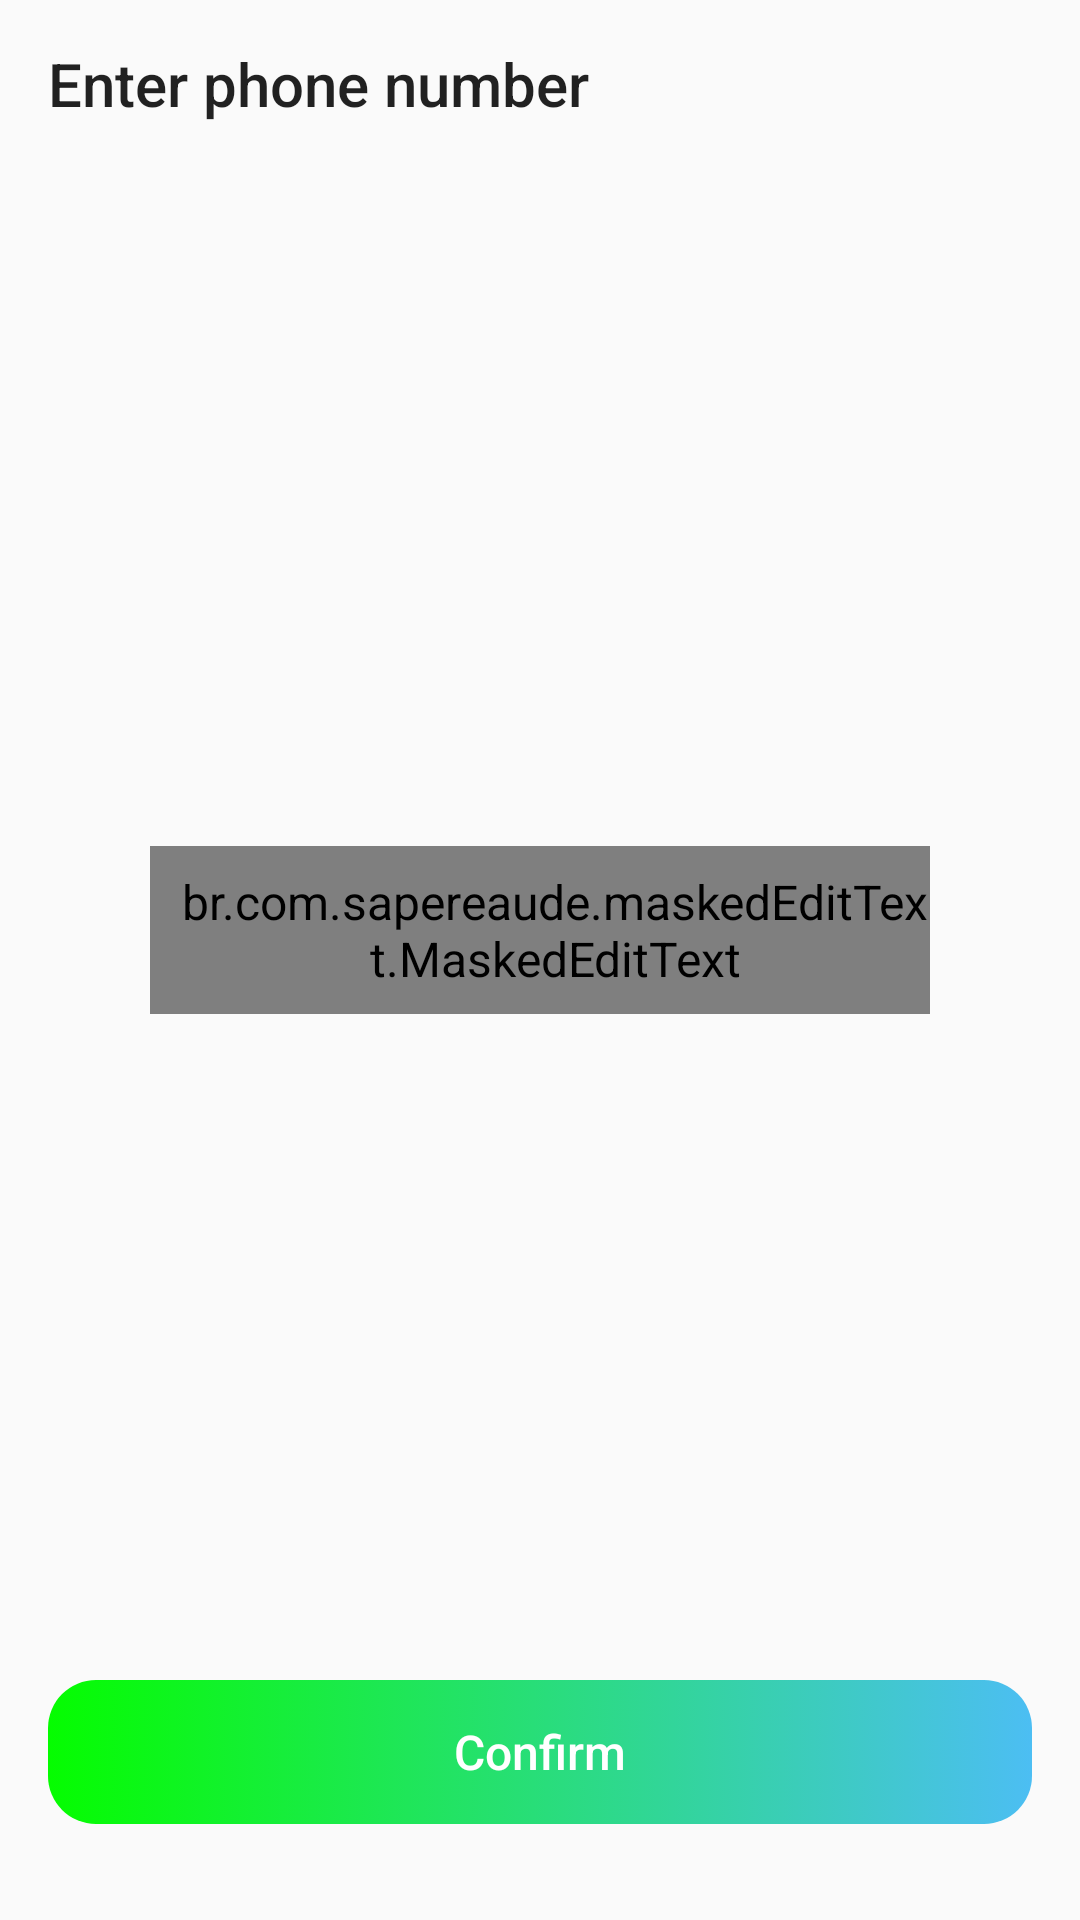

Layout XML and referenced resources for this Android screen:
<!-- AndroidManifest.xml: application theme Theme.Stadion -->
<!-- res/layout/fragment_forgot.xml -->
<?xml version="1.0" encoding="utf-8"?>
<FrameLayout
    xmlns:android="http://schemas.android.com/apk/res/android"
    xmlns:tools="http://schemas.android.com/tools"
    android:layout_width="match_parent"
    android:layout_height="match_parent"
    android:id="@+id/container_btn"
    xmlns:app="http://schemas.android.com/apk/res-auto">

    <com.google.android.material.appbar.MaterialToolbar
        android:layout_width="match_parent"
        app:title="@string/enter_phone_number"
        android:id="@+id/toolbar"
        app:navigationIcon="@drawable/ic_baseline_arrow_back"
        android:layout_height="wrap_content"/>

    <ProgressBar
        android:id="@+id/progress_bar"
        app:layout_constraintTop_toTopOf="parent"
        style="?android:progressBarStyleHorizontal"
        android:layout_width="match_parent"
        android:layout_height="wrap_content"
        android:layout_marginHorizontal="11dp"
        android:indeterminateBehavior="repeat"
        android:indeterminateDuration="10"
        android:indeterminateOnly="true"
        android:maxHeight="24dip"
        android:minHeight="24dip"
        android:visibility="gone"
        android:progressBackgroundTint="#208afa"
        android:progressBackgroundTintMode="multiply"
        />

    <br.com.sapereaude.maskedEditText.MaskedEditText
        android:layout_marginBottom="10dp"
        android:id="@+id/inputPhoneNumber"
        android:layout_gravity="center"
        android:layout_width="match_parent"
        android:layout_height="?actionBarSize"
        android:layout_marginLeft="50dp"
        android:layout_marginRight="50dp"
        android:background="@drawable/edit_text_back"
        android:hint="000000000"
        android:inputType="phone"
        android:paddingStart="10dp"
        android:typeface="monospace"
        app:allowed_chars="0123456789"
        app:keep_hint="true"
        app:mask="+998 ## ###-##-##"
        tools:ignore="RtlSymmetry" />

    <Button
        android:id="@+id/forgot_btn"
        android:background="@drawable/btn_bgn"
        android:layout_width="match_parent"
        android:layout_height="wrap_content"
        android:layout_marginHorizontal="16dp"
        android:layout_marginBottom="32dp"
        android:layout_gravity="bottom"
        android:text="@string/confirmation"
        android:enabled="false"
        android:textColor="@color/white"
        android:textAllCaps="false" />


</FrameLayout>
<!-- resources referenced by this layout -->
<resources>
  <color name="white">#FFFFFFFF</color>
  <!-- drawable btn_bgn (drawable) -->
  <?xml version="1.0" encoding="utf-8"?>
  <selector xmlns:android="http://schemas.android.com/apk/res/android">
      <item android:state_pressed="true">
          <shape>
              <gradient android:startColor="@color/teal_200" android:endColor="@color/teal_900"/>
              <corners android:radius="16dp"/>
          </shape>
      </item>
  
      <item>
          <shape>
              <gradient android:startColor="#05FD00" android:endColor="#4CBEF3"/>
              <corners android:radius="16dp"/>
          </shape>
      </item>
  </selector>
  <!-- drawable edit_text_back (drawable-v24) -->
  <?xml version="1.0" encoding="utf-8"?>
  <shape xmlns:android="http://schemas.android.com/apk/res/android">
      <stroke
          android:width="1dp"
          android:color="#424447" />
      <corners
          android:radius="10dp" />
      <solid android:color="#ffffff" />
  </shape>
  <string name="confirmation">Confirm</string>
  <string name="enter_phone_number">Enter phone number</string>
  <style name="Theme.Stadion" parent="Theme.MaterialComponents.DayNight.NoActionBar.Bridge">
          
          <item name="colorPrimary">@color/purple_500</item>
          <item name="colorPrimaryVariant">@color/purple_700</item>
          <item name="colorOnPrimary">@color/white</item>
          
          <item name="colorSecondary">@color/teal_200</item>
          <item name="colorSecondaryVariant">@color/teal_700</item>
          <item name="colorOnSecondary">@color/black</item>
          <item name="android:textColor">@color/black</item>
          <item name="android:textSize">16sp</item>
          <item name="appBarLayoutStyle">@style/AppBarLayoutNoShadow</item>
          <item name="android:windowLightStatusBar" tools:targetApi="m">true</item>
          
          <item name="android:statusBarColor" tools:targetApi="l">@color/white</item>
          
      </style>
  <color name="teal_200">#FF03DAC5</color>
  <color name="teal_900">#035C5B</color>
  <color name="purple_500">#FF6200EE</color>
  <color name="purple_700">#FF3700B3</color>
  <color name="teal_700">#FF018786</color>
  <color name="black">#FF000000</color>
  <style name="AppBarLayoutNoShadow" parent="Widget.Design.AppBarLayout">
          <item name="android:stateListAnimator" tools:targetApi="lollipop">@null</item>
      </style>
</resources>
